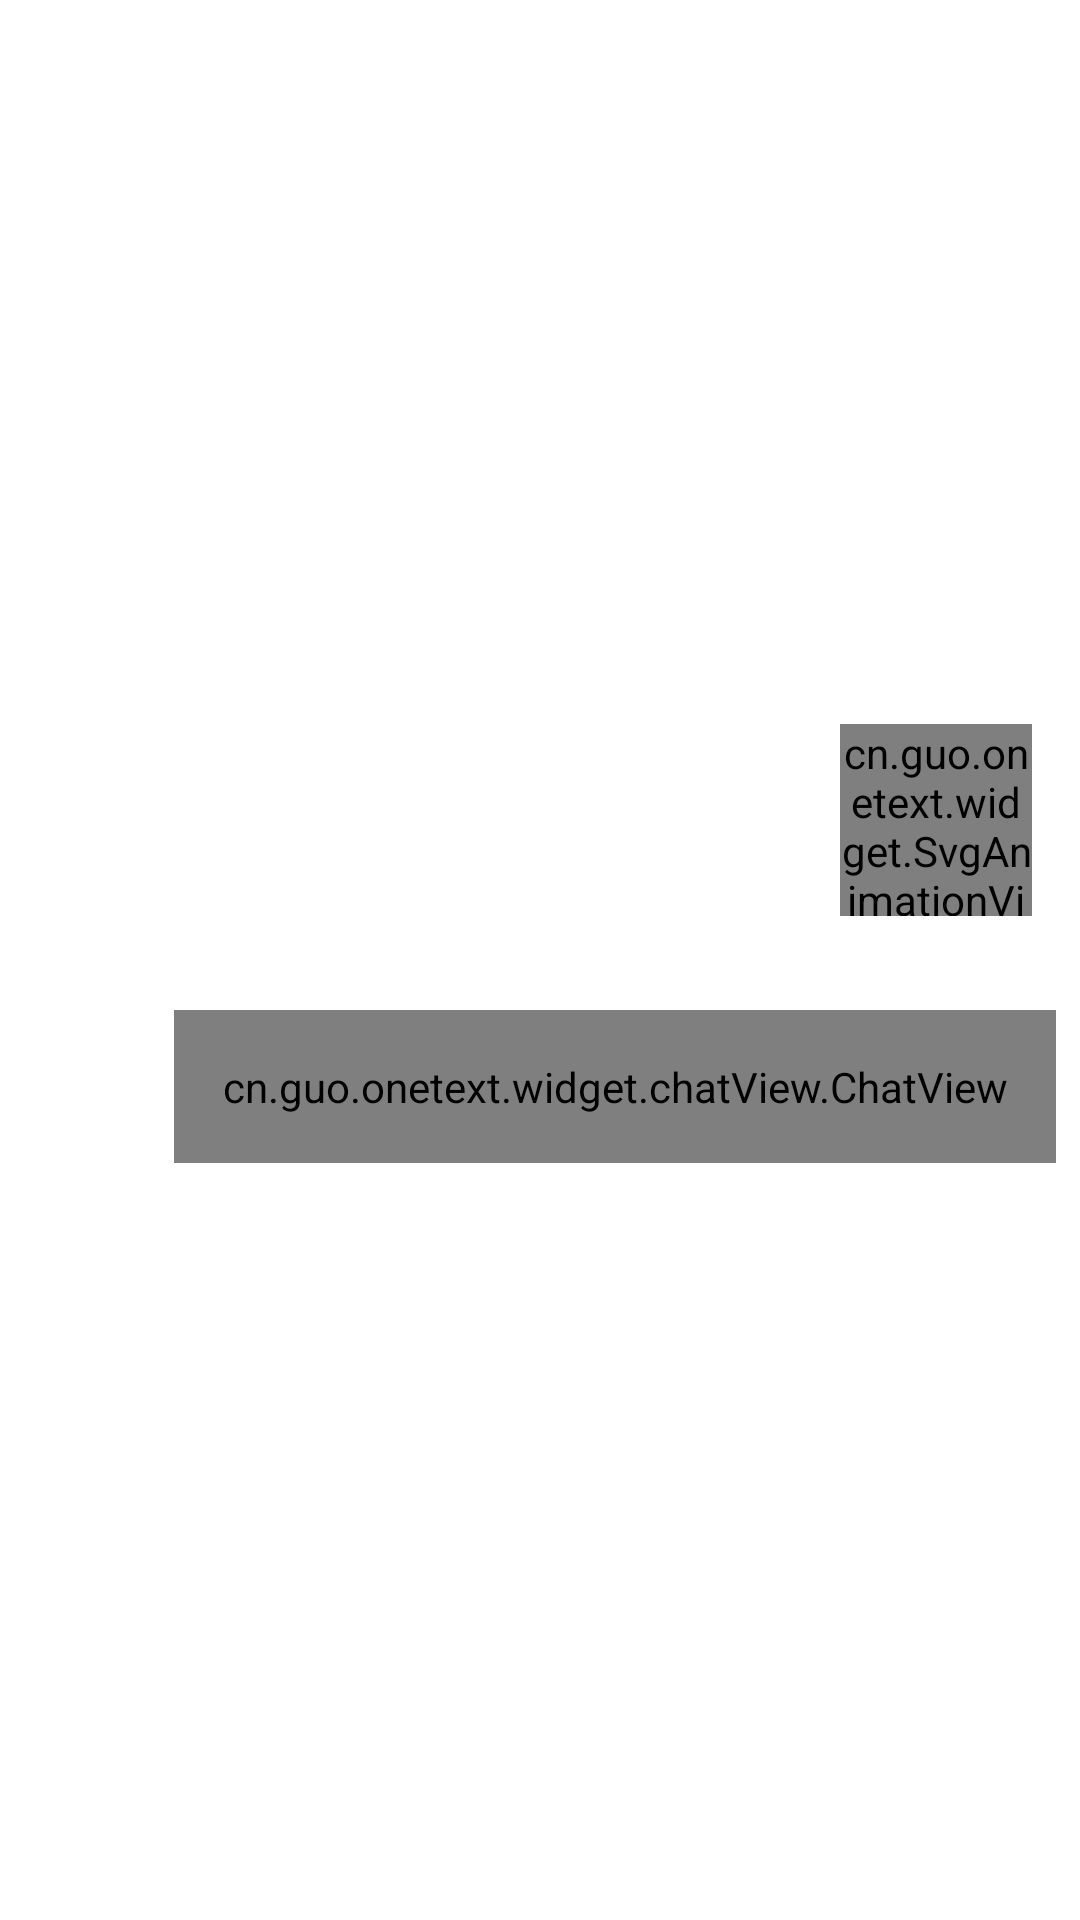

Layout XML and referenced resources for this Android screen:
<!-- AndroidManifest.xml: application theme Theme -->
<!-- res/layout/card_style_3.xml -->
<?xml version="1.0" encoding="utf-8"?>
<LinearLayout xmlns:android="http://schemas.android.com/apk/res/android"
    android:layout_width="match_parent"
    android:layout_height="match_parent">

    <LinearLayout
        android:layout_width="match_parent"
        android:layout_height="match_parent"
        android:animateLayoutChanges="true"
        android:gravity="center"
        android:orientation="vertical">

        <LinearLayout
            android:id="@id/card_background_color"
            android:layout_width="match_parent"
            android:layout_height="match_parent"
            android:gravity="center"
            android:orientation="vertical">

            <LinearLayout
                android:id="@id/card_shot"
                android:layout_width="match_parent"
                android:layout_height="wrap_content"
                android:orientation="vertical">

                <LinearLayout
                    android:animateLayoutChanges="true"
                    android:id="@id/card_image_background"
                    android:layout_width="match_parent"
                    android:layout_height="wrap_content"
                    android:gravity="center"
                    android:orientation="vertical">

                    <RelativeLayout
                        android:animateLayoutChanges="true"
                        android:layout_width="match_parent"
                        android:layout_height="wrap_content"
                        android:layout_marginLeft="@dimen/card_re_left"
                        android:layout_marginTop="@dimen/card_re_top"
                        android:layout_marginRight="@dimen/card_re_right"
                        android:layout_marginBottom="@dimen/card_re_bottom">

                        <TextView
                            android:id="@id/card_text_author_felt"
                            android:layout_width="wrap_content"
                            android:layout_height="wrap_content"
                            android:layout_marginBottom="4dp"
                            android:text="—— "
                            android:visibility="gone" />

                        <cn.guo.onetext.widget.SvgAnimationView.SvgAnimationView
                            android:id="@id/card_svg"
                            android:layout_width="64dp"
                            android:layout_height="64dp"
                            android:layout_alignTop="@id/card_temps"
                            android:layout_alignParentRight="true"
                            android:layout_margin="8dp" />

                        <LinearLayout
                            android:id="@id/card_temps"
                            android:layout_width="match_parent"
                            android:layout_height="wrap_content"
                            android:gravity="right|center_vertical"
                            android:orientation="vertical">

                            <TextView
                                android:id="@id/card_text_author"
                                android:layout_width="match_parent"
                                android:layout_height="wrap_content"
                                android:layout_marginBottom="4dp"
                                android:gravity="center"
                                android:textSize="18sp"
                                android:transitionName="@string/transitionName_author" />

                            <TextView
                                android:id="@id/card_text_date"
                                android:layout_width="match_parent"
                                android:layout_height="wrap_content"
                                android:layout_marginBottom="56dp"
                                android:gravity="center"
                                android:transitionName="@string/transitionName_date" />

                            <cn.guo.onetext.widget.chatView.ChatView xmlns:chat="http://schemas.android.com/apk/res-auto"
                                android:id="@+id/chat_view"
                                android:layout_width="wrap_content"
                                android:layout_height="wrap_content"
                                android:padding="16dp"
                                chat:arrow_direction="right"
                                chat:arrow_height="12dp"
                                chat:arrow_up_distance="10dp"
                                chat:arrow_width="8dp"
                                chat:conner_radius="24dp"
                                chat:fill_color="?attr/colorSecondary"
                                chat:is_arrow_center="true"
                                chat:stroke_color="?attr/colorSecondary"
                                chat:stroke_width="0px">

                                <LinearLayout
                                    android:layout_width="wrap_content"
                                    android:layout_height="wrap_content"
                                    android:orientation="vertical">

                                    <TextView
                                        android:id="@id/card_text_content_top"
                                        android:layout_width="match_parent"
                                        android:layout_height="wrap_content"
                                        android:gravity="left"
                                        android:text="“"
                                        android:textSize="18sp"
                                        android:visibility="gone" />

                                    <TextView
                                        android:id="@id/card_text_content"
                                        android:layout_width="match_parent"
                                        android:layout_height="wrap_content"
                                        android:layout_marginRight="4dp"
                                        android:textColor="#FFFFFF"
                                        android:textSize="18sp"
                                        android:text="@string/app_name"
                                        android:transitionName="@string/transitionName_content" />

                                    <TextView
                                        android:id="@id/card_text_content_bottom"
                                        android:layout_width="match_parent"
                                        android:layout_height="wrap_content"
                                        android:gravity="right"
                                        android:text="”"
                                        android:textSize="18sp"
                                        android:visibility="gone" />
                                </LinearLayout>
                            </cn.guo.onetext.widget.chatView.ChatView>

                            <TextView
                                android:id="@id/card_text_source"
                                android:layout_width="match_parent"
                                android:layout_height="wrap_content"
                                android:layout_marginRight="8dp"
                                android:gravity="right"
                                android:transitionName="@string/transitionName_source" />

                            <cn.guo.onetext.widget.CircleImageView
                                android:id="@id/card_heart"
                                android:layout_width="wrap_content"
                                android:layout_height="wrap_content"
                                android:visibility="gone" />
                        </LinearLayout>
                    </RelativeLayout>

                    <TextView
                        android:id="@id/card_mark_text"
                        android:layout_width="wrap_content"
                        android:layout_height="wrap_content"
                        android:layout_gravity="right"
                        android:layout_marginRight="@dimen/card_margin"
                        android:layout_marginBottom="@dimen/card_margin"
                        android:text="@string/default_mark"
                        android:textSize="10sp"
                        android:visibility="gone" />
                </LinearLayout>
            </LinearLayout>
        </LinearLayout>
    </LinearLayout>
</LinearLayout>
<!-- resources referenced by this layout -->
<resources>
  <dimen name="card_margin">20dp</dimen>
  <dimen name="card_re_bottom">24dp</dimen>
  <dimen name="card_re_left">8dp</dimen>
  <dimen name="card_re_right">8dp</dimen>
  <dimen name="card_re_top">24dp</dimen>
  <string name="app_name">OneTextKt</string>
  <string name="default_mark">一个文图 @ Guo.CN</string>
  <string name="transitionName_author">author</string>
  <string name="transitionName_content">content</string>
  <string name="transitionName_date">date</string>
  <string name="transitionName_source">source</string>
  <style name="Theme" parent="Base.Theme" />
  <style name="Base.Theme" parent="Platform.Theme">
          <item name="android:colorBackground">?colorSurface</item>
          <item name="dropDownListViewStyle">@style/Widget.ListView.DropDown</item>
          <item name="windowActionBar">false</item>
          <item name="windowNoTitle">true</item>
  
          <item name="colorPrimary">@color/color_primary</item>
          <item name="colorPrimaryVariant">?colorPrimary</item>
          <item name="colorSecondary">?colorPrimary</item>
          <item name="colorOnSecondary">?colorOnPrimary</item>
          <item name="colorSecondaryVariant">?colorSecondary</item>
          <item name="colorSurface">@color/color_surface</item>
          <item name="shapeAppearanceMediumComponent">@style/ShapeAppearance.MediumComponent</item>
          <item name="materialCardViewStyle">@style/Widget.CardView</item>
          <item name="minTouchTargetSize">0dp</item>
          <item name="textInputStyle">@style/Widget.MaterialComponents.TextInputLayout.OutlinedBox</item>
  
          <item name="colorAppBarSurface">?colorSurface</item>
      </style>
  <style name="Platform.Theme" parent="Platform.V21.Theme" />
  <style name="Widget.ListView.DropDown" parent="Widget.AppCompat.ListView.DropDown">
          <item name="android:paddingTop">8dp</item>
          <item name="android:paddingBottom">8dp</item>
          <item name="android:clipToPadding">false</item>
      </style>
  <color name="color_primary">@color/color_primary_light</color>
  <color name="color_surface">@color/color_surface_light</color>
  <style name="ShapeAppearance.MediumComponent" parent="ShapeAppearance.MaterialComponents.MediumComponent">
          <item name="cornerSize">8dp</item>
      </style>
  <style name="Widget.CardView" parent="Widget.MaterialComponents.CardView">
          <item name="android:stateListAnimator">@null</item>
          <item name="cardElevation">0dp</item>
          <item name="strokeColor">@color/mtrl_btn_stroke_color_selector</item>
          <item name="strokeWidth">@dimen/mtrl_btn_stroke_size</item>
      </style>
  <style name="Platform.V21.Theme" parent="Theme.MaterialComponents.DayNight.NoActionBar">
          <item name="colorPrimaryDark">@color/system_window_scrim_compat</item>
      </style>
  <color name="color_primary_light">@color/google_blue_600</color>
  <color name="color_surface_light">@color/white</color>
  <color name="system_window_scrim_compat">@color/system_window_scrim_light_compat</color>
  <color name="google_blue_600">#1A73E8</color>
  <color name="white">#FFFFFFFF</color>
  <color name="system_window_scrim_light_compat">@color/google_grey_900</color>
  <color name="google_grey_900">#202124</color>
</resources>
